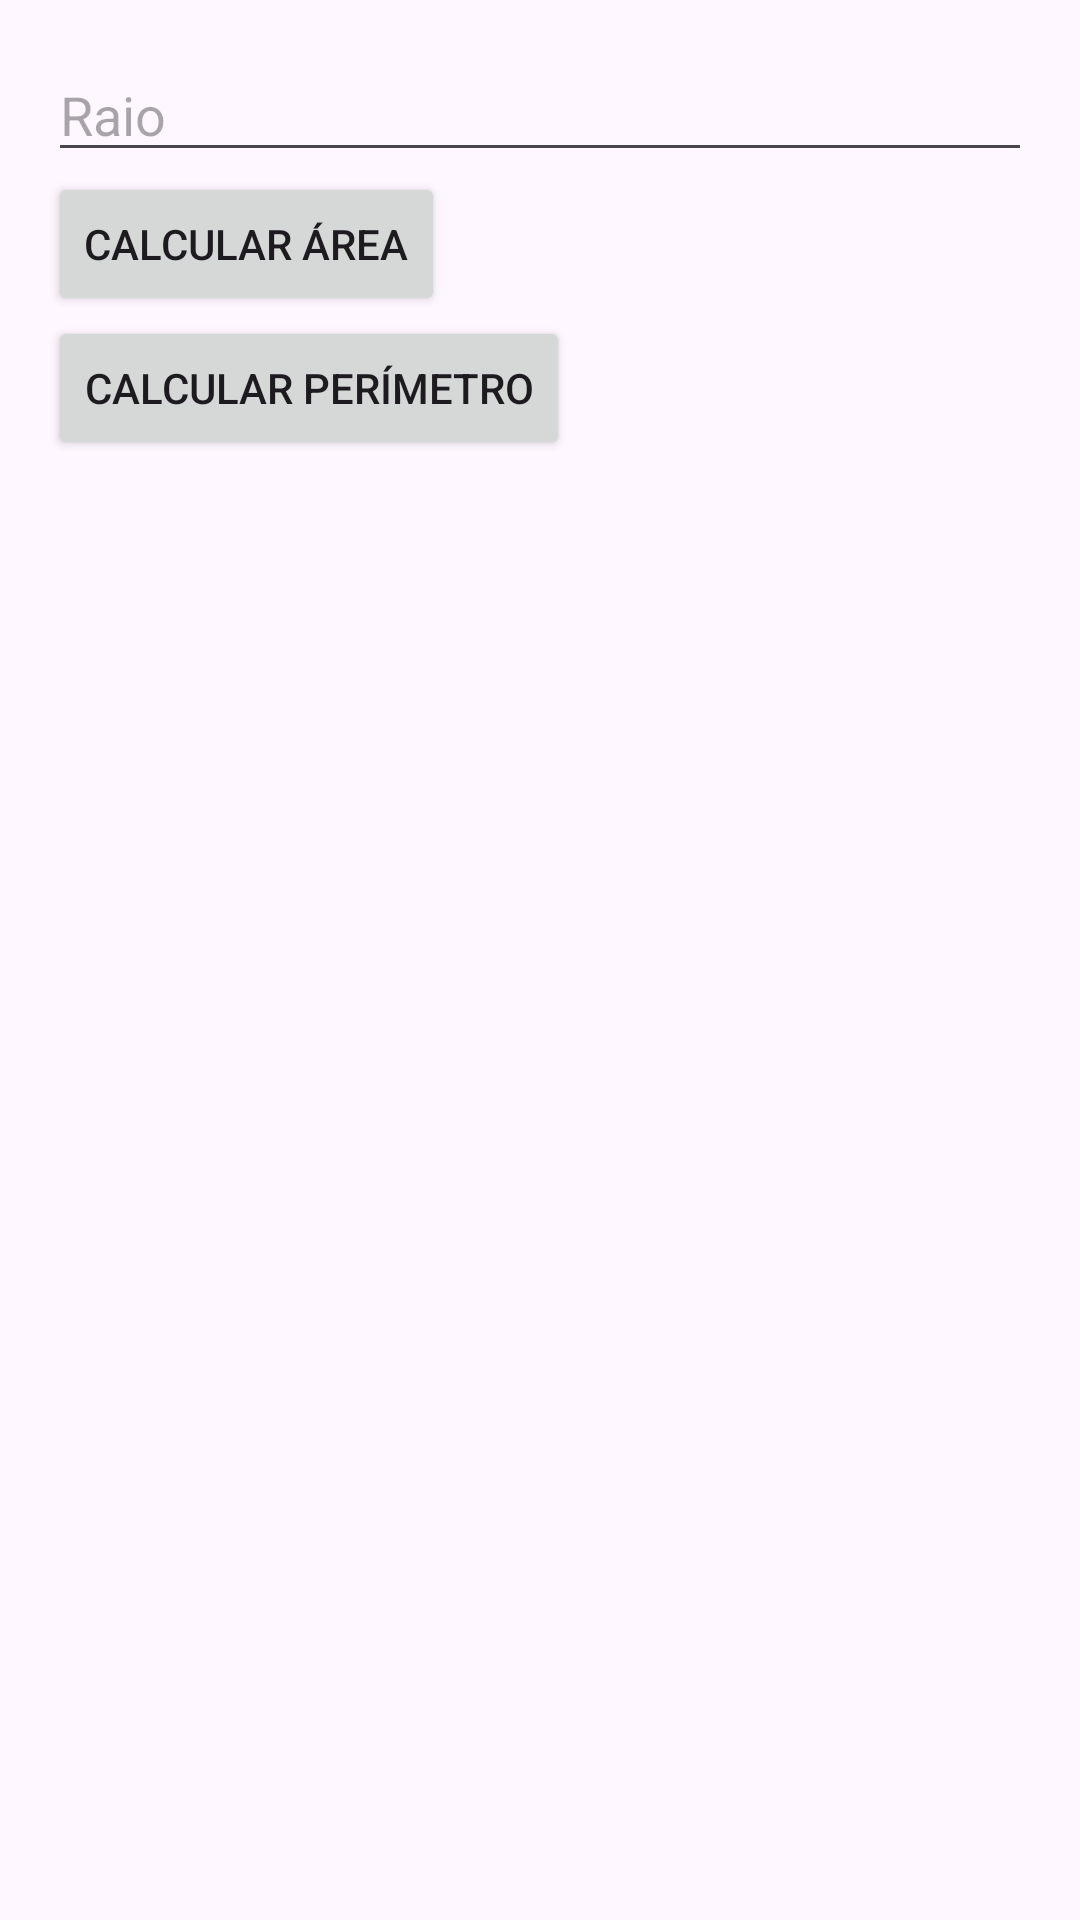

Write the Android layout XML for this screen, with the resource values it uses.
<!-- AndroidManifest.xml: application theme Theme.Atv10 -->
<!-- res/layout/fragment_circulo.xml -->
<LinearLayout xmlns:android="http://schemas.android.com/apk/res/android"
    android:orientation="vertical"
    android:layout_width="match_parent"
    android:layout_height="match_parent"
    android:padding="16dp">

    <EditText android:id="@+id/editRaio" android:hint="Raio" android:layout_width="match_parent" android:layout_height="wrap_content"/>
    <Button android:id="@+id/buttonCalcularArea" android:text="Calcular Área" android:layout_width="wrap_content" android:layout_height="wrap_content"/>
    <Button android:id="@+id/buttonCalcularPerimetro" android:text="Calcular Perímetro" android:layout_width="wrap_content" android:layout_height="wrap_content"/>
    <TextView android:id="@+id/textResultado" android:layout_width="match_parent" android:layout_height="wrap_content" android:paddingTop="16dp"/>
</LinearLayout>
<!-- resources referenced by this layout -->
<resources>
  <style name="Theme.Atv10" parent="Base.Theme.Atv10" />
  <style name="Base.Theme.Atv10" parent="Theme.Material3.DayNight.NoActionBar">
          
          
      </style>
</resources>
